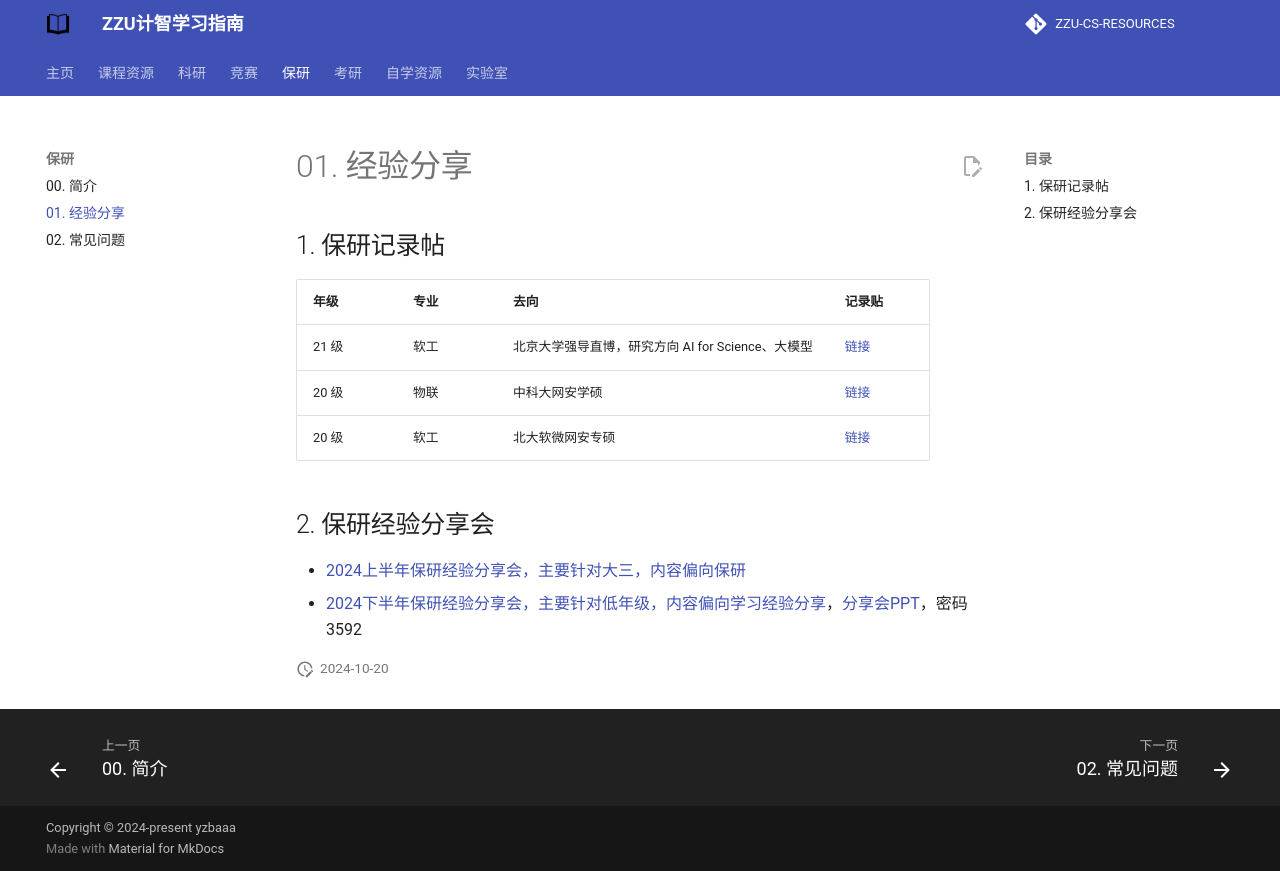

repository: yzbaaa/ZZU-CS-RESOURCES · page: 04. postgraduate_recommendation/01. experience_sharing/index.html · generator: mkdocs

## 1. 保研记录帖

| 年级  | 专业  | 去向                              | 记录贴                                          |
| --- | --- | ------------------------------- | -------------------------------------------- |
| 21 级 | 软工  | 北京大学强导直博，研究方向 AI for Science、大模型 | [链接](https://zhuanlan.zhihu.com/p/904260468) |
| 20 级 | 物联  | 中科大网安学硕                         | [链接](https://wyqz.top/p/2802848655.html)     |
| 20 级 | 软工  | 北大软微网安专硕                        | [链接](https://zhuanlan.zhihu.com/p/672033812) |

## 2. 保研经验分享会

 - [2024上半年保研经验分享会，主要针对大三，内容偏向保研](https://meeting.tencent.com/v2/cloud-record/share?id=a0aa9362-c1d8-47b4-b688-c2a94ab6d8d2&from=3&record_type=2&is-single=true)
 - [2024下半年保研经验分享会，主要针对低年级，内容偏向学习经验分享](https://meeting.tencent.com/crm/N1avpdMNbb)，[分享会PPT](https://wwhb.lanzn.com/iEdIa2czabbc)，密码 3592
